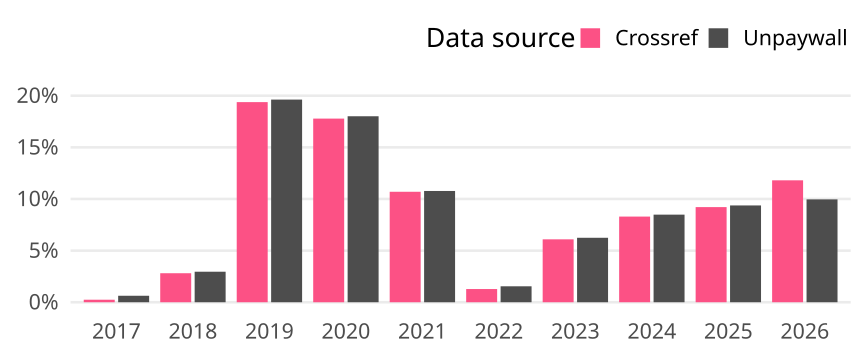

Data behind this chart, as committed beside it:
cr_year, cat, article_total, name, oa_articles, oa_share
2017, Global, 5734, Crossref, 14, 0.002442
2017, Global, 5734, Unpaywall, 36, 0.006278
2018, Global, 6903, Crossref, 194, 0.0281
2018, Global, 6903, Unpaywall, 204, 0.02955
2019, Global, 6945, Crossref, 1346, 0.1938
2019, Global, 6945, Unpaywall, 1363, 0.1963
2020, Global, 8389, Crossref, 1492, 0.1779
2020, Global, 8389, Unpaywall, 1511, 0.1801
2021, Global, 10189, Crossref, 1090, 0.107
2021, Global, 10189, Unpaywall, 1098, 0.1078
2022, Global, 7512, Crossref, 96, 0.01278
2022, Global, 7512, Unpaywall, 116, 0.01544
2023, Global, 7239, Crossref, 441, 0.06092
2023, Global, 7239, Unpaywall, 452, 0.06244
2024, Global, 7461, Crossref, 619, 0.08296
2024, Global, 7461, Unpaywall, 633, 0.08484
2025, Global, 10561, Crossref, 973, 0.09213
2025, Global, 10561, Unpaywall, 990, 0.09374
2026, Global, 1787, Crossref, 211, 0.1181
2026, Global, 1787, Unpaywall, 178, 0.09961
